7-way image classification set "GCD" from GitHub (stefan-alex02/UBB-Y3-AI-Research); label vocabulary: cumulus, altocumulus, cirrus, clear sky, stratocumulus, cumulonimbus, mixed clouds.

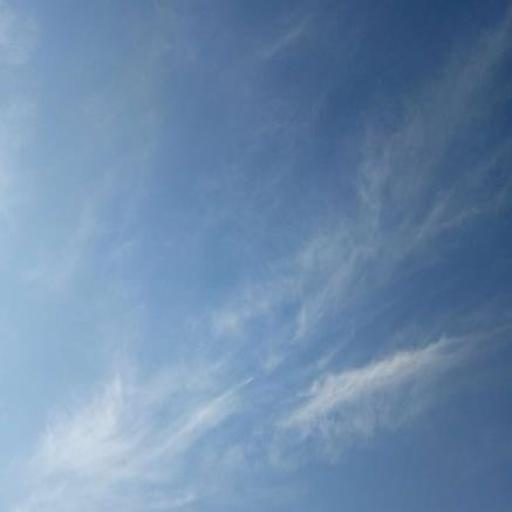
Label: cirrus

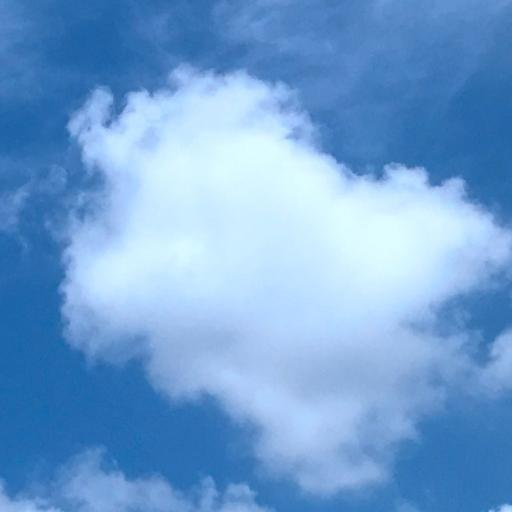
Label: cumulus

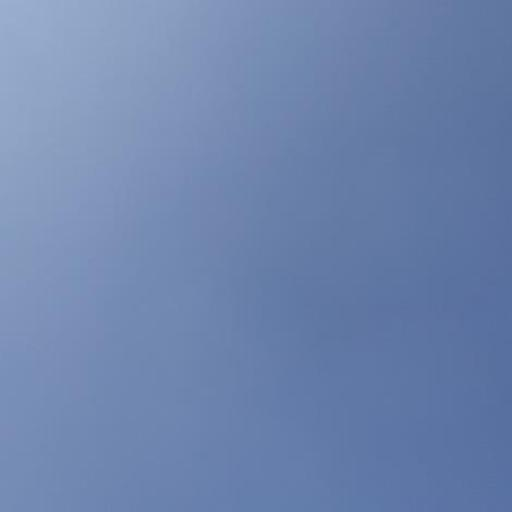
Label: clear sky

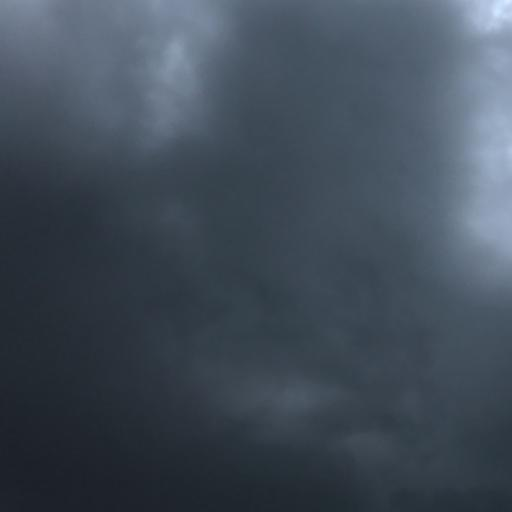
Label: cumulonimbus

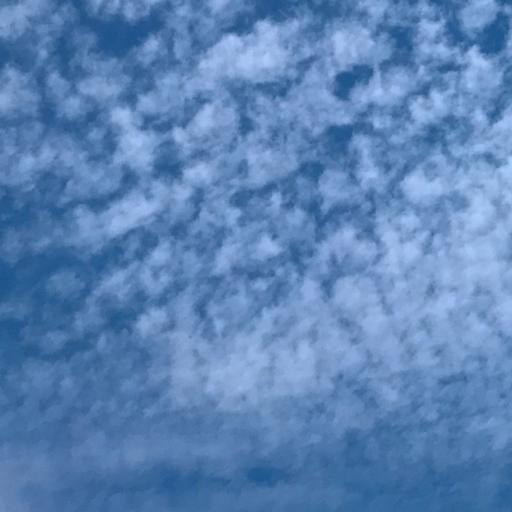
Label: altocumulus

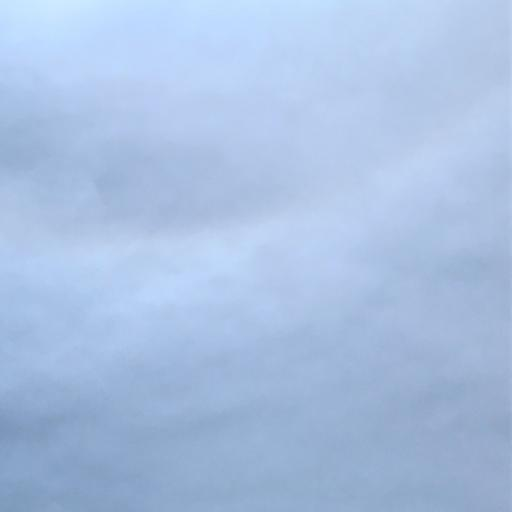
Label: stratocumulus
